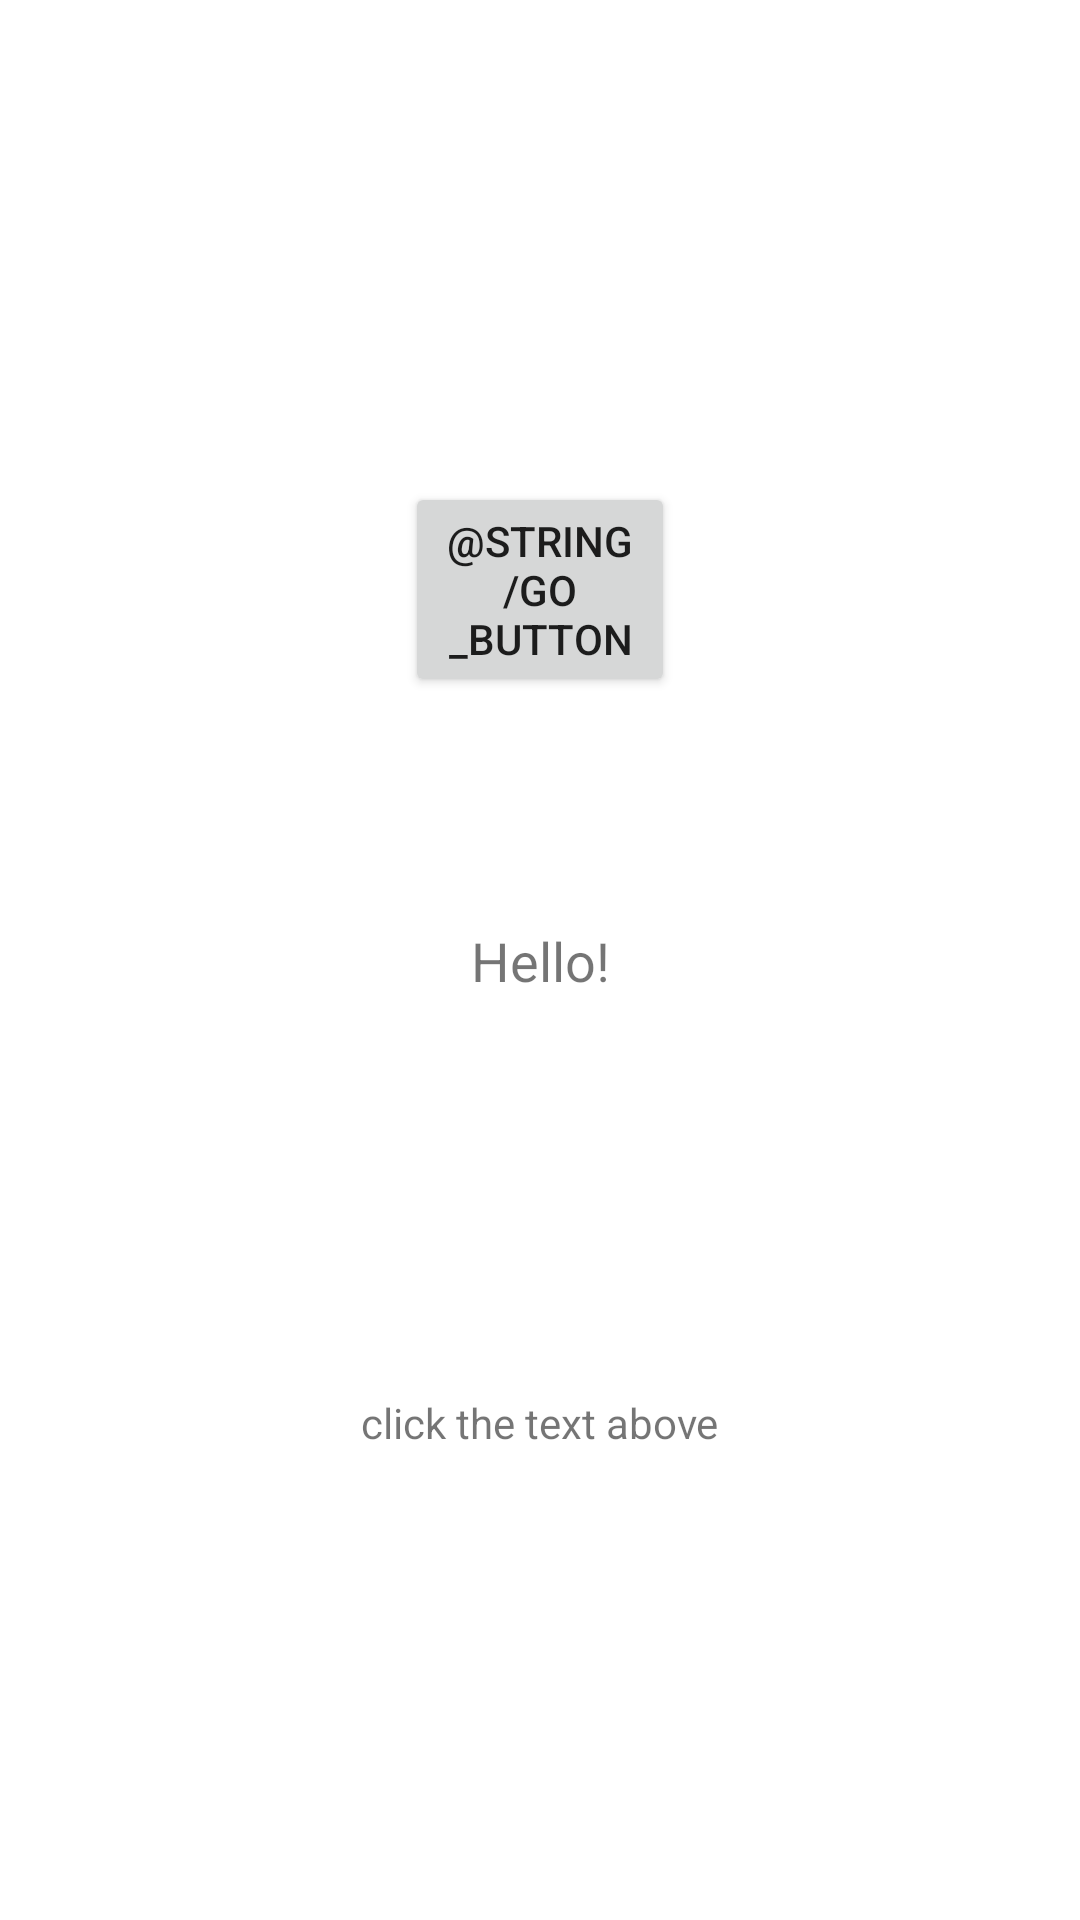

Layout XML and referenced resources for this Android screen:
<!-- AndroidManifest.xml: application theme AppTheme -->
<!-- res/layout/activity_main.xml -->
<?xml version="1.0" encoding="utf-8"?>
<androidx.constraintlayout.widget.ConstraintLayout xmlns:android="http://schemas.android.com/apk/res/android"
    xmlns:app="http://schemas.android.com/apk/res-auto"
    xmlns:tools="http://schemas.android.com/tools"
    android:layout_width="match_parent"
    android:layout_height="match_parent"
    tools:context=".MainActivity">

    <TextView
        android:id="@+id/text_hello"
        android:layout_width="wrap_content"
        android:layout_height="wrap_content"
        android:longClickable="true"
        android:onClick="helloOnClick"
        android:text="@string/hello"
        android:textSize="18sp"
        app:layout_constraintBottom_toBottomOf="parent"
        app:layout_constraintLeft_toLeftOf="parent"
        app:layout_constraintRight_toRightOf="parent"
        app:layout_constraintTop_toTopOf="parent" />

    <TextView
        android:id="@+id/textTip"
        android:layout_width="wrap_content"
        android:layout_height="wrap_content"
        android:text="@string/tip"
        app:layout_constraintBottom_toBottomOf="parent"
        app:layout_constraintLeft_toLeftOf="parent"
        app:layout_constraintRight_toRightOf="parent"
        app:layout_constraintTop_toTopOf="@id/text_hello"/>

    <Button
        android:id="@+id/btnWeather"
        android:layout_width="90dp"
        android:layout_height="wrap_content"
        android:text="@string/go_button"
        app:layout_constraintBottom_toTopOf="@+id/text_hello"
        app:layout_constraintEnd_toEndOf="parent"
        app:layout_constraintStart_toStartOf="parent"
        app:layout_constraintTop_toTopOf="parent"
        app:layout_constraintVertical_bias="0.68" />
</androidx.constraintlayout.widget.ConstraintLayout>
<!-- resources referenced by this layout -->
<resources>
  <string name="hello">Hello!</string>
  <string name="tip">click the text above</string>
  <style name="AppTheme" parent="Theme.MaterialComponents.Light">
          <item name="colorPrimary">@color/colorPrimary</item>
          <item name="colorPrimaryDark">@color/colorPrimaryDark</item>
          <item name="colorAccent">@color/colorAccent</item>
      </style>
  <!-- not gathered from this repository: default colours our renderer supplied (Android Studio template values) -->
  <color name="colorPrimary">#FF6200EE</color>
  <color name="colorPrimaryDark">#FF3700B3</color>
  <color name="colorAccent">#FF03DAC5</color>
</resources>
